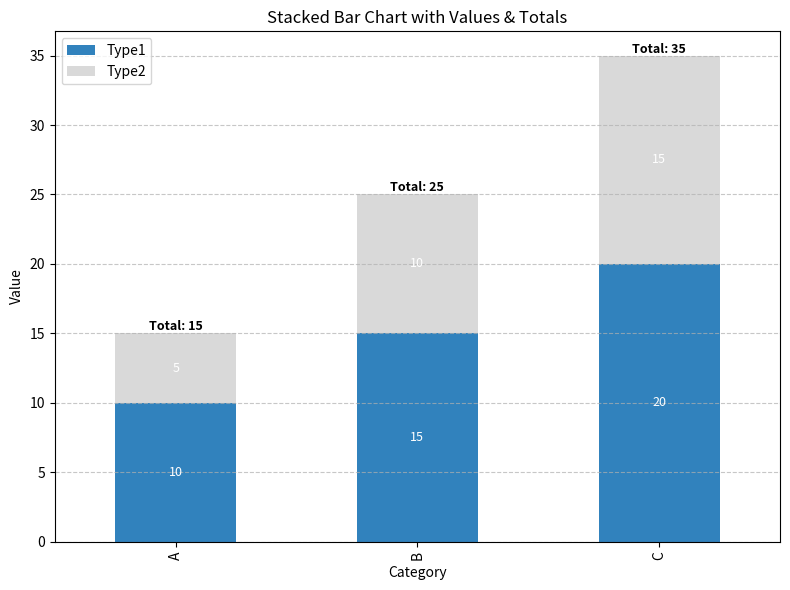

Write the Python code that produced this figure.
import pandas as pd
import matplotlib.pyplot as plt

# Sample DataFrame
df = pd.DataFrame({
    'Category': ['A', 'B', 'C'],
    'Type1': [10, 15, 20],
    'Type2': [5, 10, 15]
})

df.set_index('Category', inplace=True)

# Create subplot
fig, ax = plt.subplots(figsize=(8, 6))

# Plot stacked bar chart
bars = df.plot(kind='bar', stacked=True, ax=ax, colormap='tab20c')

# Add value labels on each bar segment
for container in bars.containers:
    for bar in container:
        height = bar.get_height()
        if height > 0:
            ax.annotate(
                f'{int(height)}',                      # Label
                (bar.get_x() + bar.get_width() / 2,   # X position
                 bar.get_y() + height / 2),           # Y position (center of segment)
                ha='center', va='center', fontsize=9, color='white'
            )

# Add total values at the top
totals = df.sum(axis=1)
for i, total in enumerate(totals):
    ax.annotate(
        f'Total: {int(total)}',
        (i, total),
        ha='center', va='bottom', fontsize=9, fontweight='bold'
    )

# Axis labels and title
ax.set_title('Stacked Bar Chart with Values & Totals')
ax.set_xlabel('Category')
ax.set_ylabel('Value')
ax.grid(axis='y', linestyle='--', alpha=0.7)

plt.tight_layout()
plt.show()
